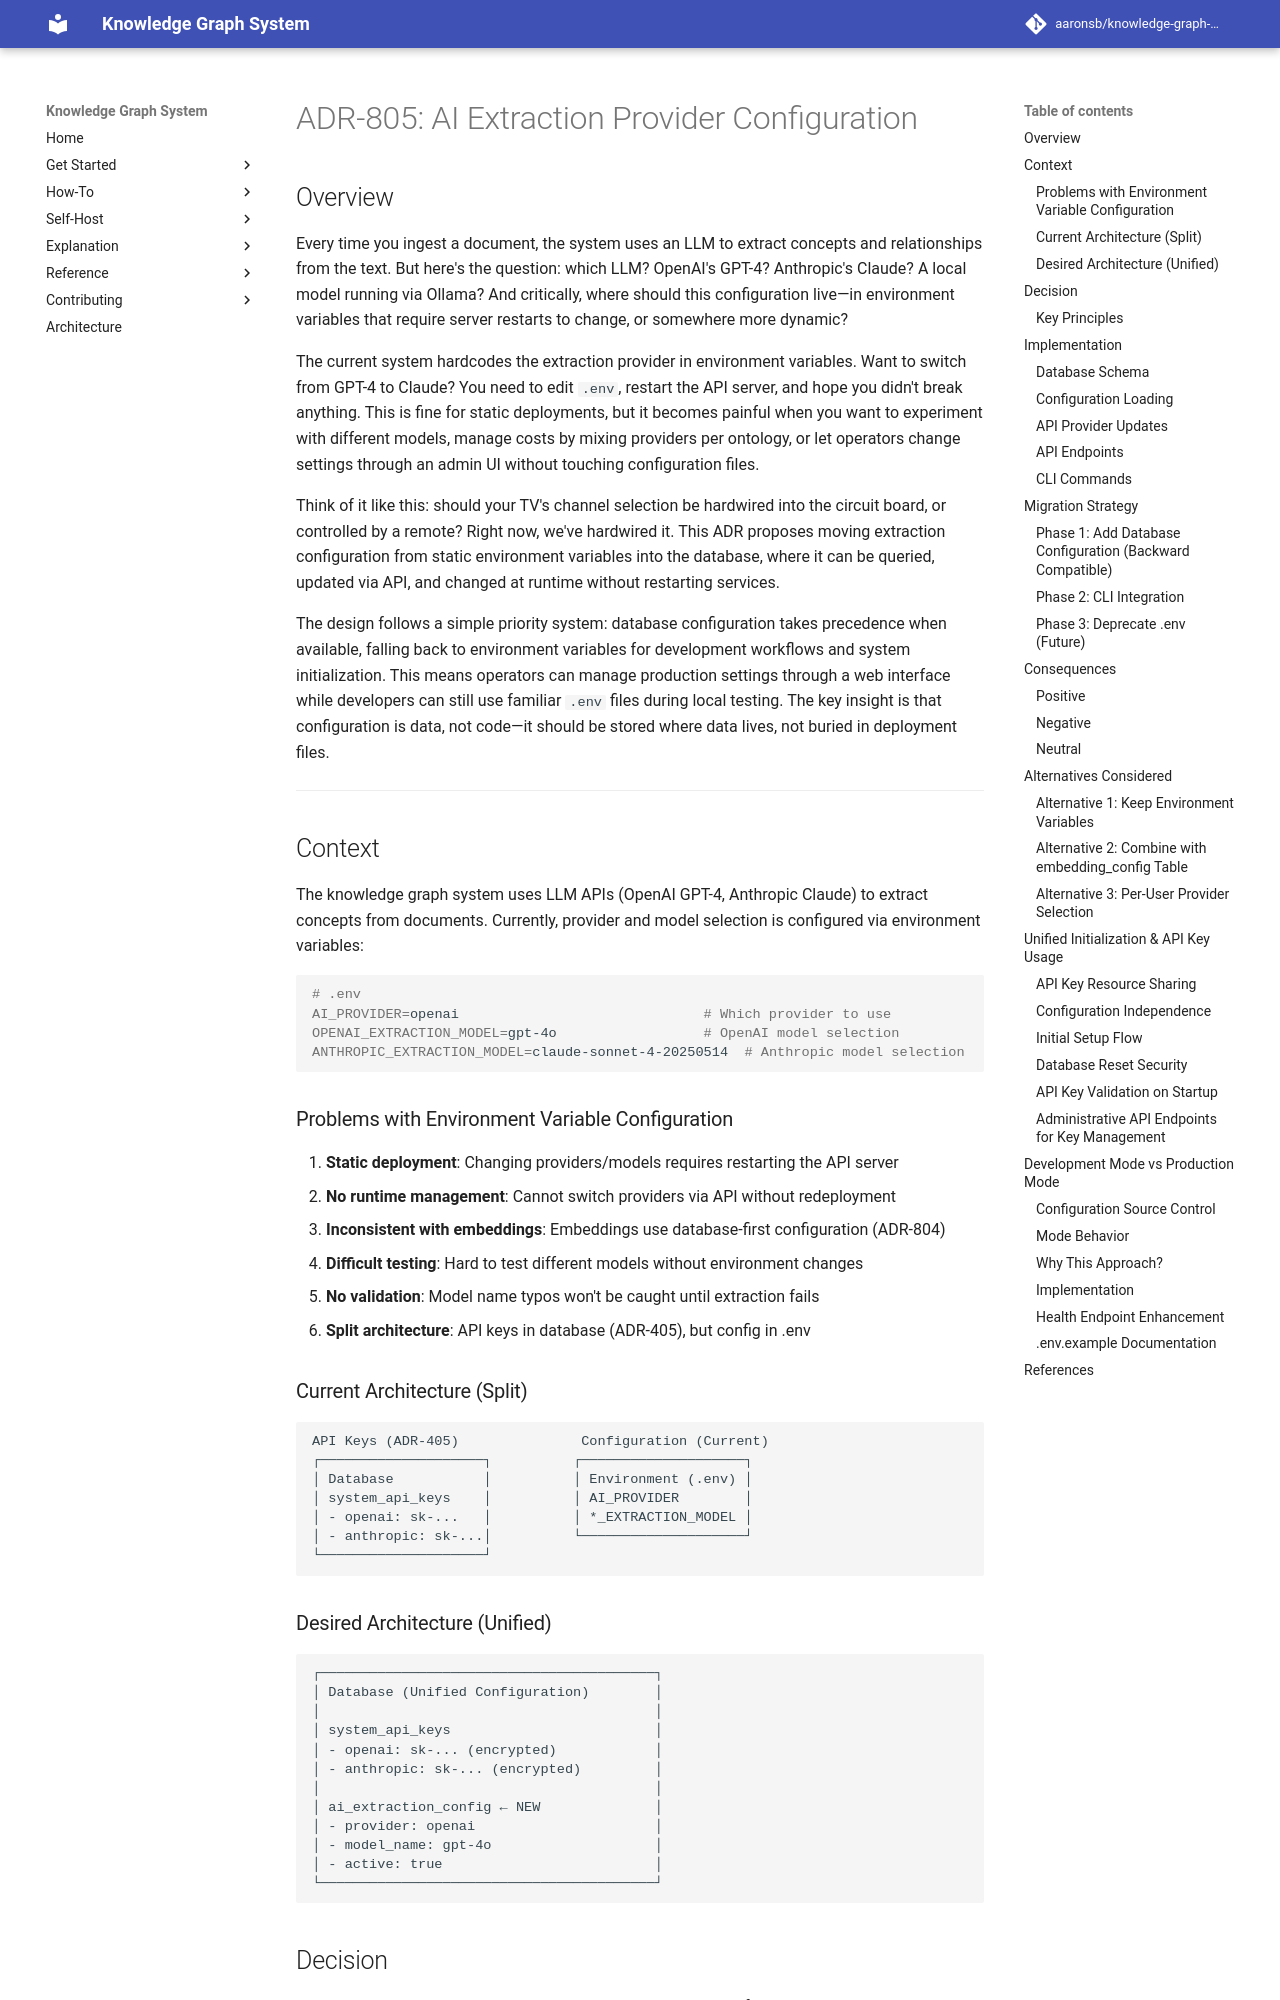

repository: aaronsb/knowledge-graph-system · page: architecture/ai-embeddings/ADR-805-ai-extraction-config/index.html · generator: mkdocs

---
status: Accepted
date: 2025-10-21
deciders:
  - Development Team
related:
  - ADR-405
  - ADR-804
---

# ADR-805: AI Extraction Provider Configuration

## Overview

Every time you ingest a document, the system uses an LLM to extract concepts and relationships from the text. But here's the question: which LLM? OpenAI's GPT-4? Anthropic's Claude? A local model running via Ollama? And critically, where should this configuration live—in environment variables that require server restarts to change, or somewhere more dynamic?

The current system hardcodes the extraction provider in environment variables. Want to switch from GPT-4 to Claude? You need to edit `.env`, restart the API server, and hope you didn't break anything. This is fine for static deployments, but it becomes painful when you want to experiment with different models, manage costs by mixing providers per ontology, or let operators change settings through an admin UI without touching configuration files.

Think of it like this: should your TV's channel selection be hardwired into the circuit board, or controlled by a remote? Right now, we've hardwired it. This ADR proposes moving extraction configuration from static environment variables into the database, where it can be queried, updated via API, and changed at runtime without restarting services.

The design follows a simple priority system: database configuration takes precedence when available, falling back to environment variables for development workflows and system initialization. This means operators can manage production settings through a web interface while developers can still use familiar `.env` files during local testing. The key insight is that configuration is data, not code—it should be stored where data lives, not buried in deployment files.

---

## Context

The knowledge graph system uses LLM APIs (OpenAI GPT-4, Anthropic Claude) to extract concepts from documents. Currently, provider and model selection is configured via environment variables:

```bash
# .env
AI_PROVIDER=openai                              # Which provider to use
OPENAI_EXTRACTION_MODEL=gpt-4o                  # OpenAI model selection
ANTHROPIC_EXTRACTION_MODEL=claude-sonnet-4-20250514  # Anthropic model selection
```

### Problems with Environment Variable Configuration

1. **Static deployment**: Changing providers/models requires restarting the API server
2. **No runtime management**: Cannot switch providers via API without redeployment
3. **Inconsistent with embeddings**: Embeddings use database-first configuration (ADR-804)
4. **Difficult testing**: Hard to test different models without environment changes
5. **No validation**: Model name typos won't be caught until extraction fails
6. **Split architecture**: API keys in database (ADR-405), but config in .env

### Current Architecture (Split)

```
API Keys (ADR-405)               Configuration (Current)
┌────────────────────┐          ┌────────────────────┐
│ Database           │          │ Environment (.env) │
│ system_api_keys    │          │ AI_PROVIDER        │
│ - openai: sk-...   │          │ *_EXTRACTION_MODEL │
│ - anthropic: sk-...│          └────────────────────┘
└────────────────────┘
```
